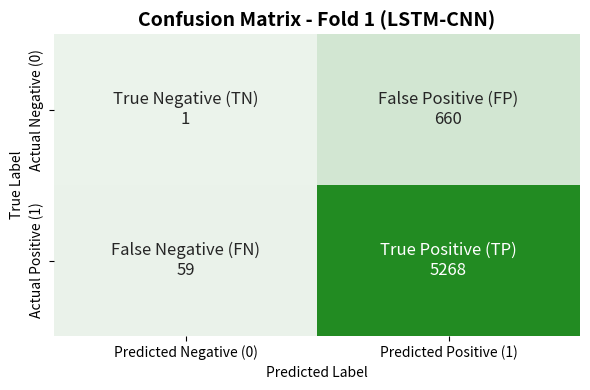
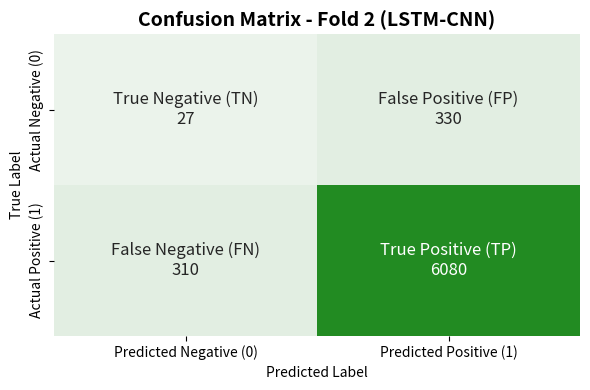
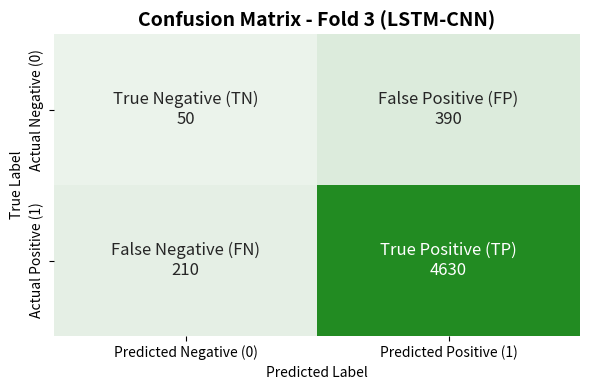
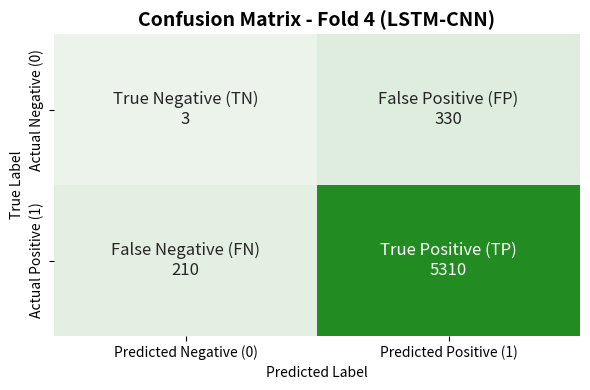
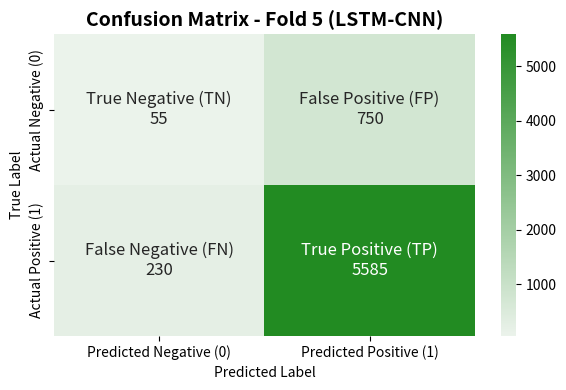

Write the Python code that produced these figures, in order.
import matplotlib.pyplot as plt
import seaborn as sns
import pandas as pd
import numpy as np
import os

# Define confusion matrices for each fold (updated LSTM-CNN results)
confusion_matrices_lstm_cnn = {
    "Fold 1": [[1, 660], [59, 5268]],
    "Fold 2": [[27, 330], [310, 6080]],
    "Fold 3": [[50, 390], [210, 4630]],
    "Fold 4": [[3, 330], [210, 5310]],
    "Fold 5": [[55, 750], [230, 5585]]
}

# Metrics for each fold (updated LSTM-CNN results)
metrics_lstm_cnn = {
    "Fold": ["Fold 1", "Fold 2", "Fold 3", "Fold 4", "Fold 5"],
    "Accuracy": [0.8835, 0.9054, 0.8893, 0.9085, 0.8563],
    "Precision": [0.8000, 0.9050, 0.8600, 0.8950, 0.8005],
    "Recall": [0.8835, 0.9054, 0.8893, 0.9085, 0.8563],
    "F1 Score": [0.8397, 0.9052, 0.8744, 0.9017, 0.8274]
}

# Output directory for saving images
output_dir = os.path.join(os.path.expanduser("~"), 'Desktop', 'Visualization_Results_LSTM_CNN')

# Create the output directory if it doesn't exist
os.makedirs(output_dir, exist_ok=True)
print(f"Output directory created or exists already: {os.path.abspath(output_dir)}")

# Define a consistent color palette for LSTM-CNN (darker green color scheme)
color_palette = sns.light_palette("forestgreen", as_cmap=True)

# Function to plot confusion matrix with specific labels and values for updated LSTM-CNN results
def plot_confusion_matrix(matrix, fold_name, show_colorbar=False):
    # Create a new matrix with labels and values
    labels = np.array([['True Negative (TN)\n' + str(matrix[0][0]), 'False Positive (FP)\n' + str(matrix[0][1])],
                       ['False Negative (FN)\n' + str(matrix[1][0]), 'True Positive (TP)\n' + str(matrix[1][1])]])

    plt.figure(figsize=(6, 4))
    sns.heatmap(matrix, annot=labels, fmt='', cmap=color_palette, cbar=show_colorbar, annot_kws={"size": 12})
    plt.title(f'Confusion Matrix - {fold_name} (LSTM-CNN)', fontsize=14, fontweight='bold')
    plt.xlabel('Predicted Label')
    plt.ylabel('True Label')
    plt.xticks([0.5, 1.5], ['Predicted Negative (0)', 'Predicted Positive (1)'])
    plt.yticks([0.5, 1.5], ['Actual Negative (0)', 'Actual Positive (1)'])
    plt.tight_layout()
    file_path = os.path.join(output_dir, f'Confusion_Matrix_{fold_name}_LSTM_CNN.png')
    plt.savefig(file_path)
    plt.close()
    print(f"Confusion matrix saved to: {os.path.abspath(file_path)}")

# Plot all confusion matrices for updated LSTM-CNN results
for fold, matrix in confusion_matrices_lstm_cnn.items():
    # Show colorbar only for Fold 5
    plot_confusion_matrix(matrix, fold, show_colorbar=(fold == "Fold 5"))

# Create a summary table with metrics for updated LSTM-CNN results
metrics_df = pd.DataFrame(metrics_lstm_cnn)

# Display the table with colored headers
fig, ax = plt.subplots(figsize=(10, 4))
ax.axis('tight')
ax.axis('off')
table = ax.table(cellText=metrics_df.values, colLabels=metrics_df.columns, cellLoc='center', loc='center')

# Add color to header and index columns
table.auto_set_font_size(False)
table.set_fontsize(10)
table[0, 0].set_facecolor('#A9A9A9')  # Slightly darker gray for headers
for key, cell in table.get_celld().items():
    if key[0] == 0 or key[1] == 0:
        cell.set_facecolor('#A9A9A9')  # Consistent gray color for headers

table_file_path = os.path.join(output_dir, 'Cross_Validation_Metrics_Summary_LSTM_CNN.png')
plt.savefig(table_file_path)
plt.show()
print(f"Metrics summary table saved to: {os.path.abspath(table_file_path)}")

# Save the metrics to a CSV file for updated LSTM-CNN results
csv_file_path = os.path.join(output_dir, 'Cross_Validation_Metrics_Summary_LSTM_CNN.csv')
metrics_df.to_csv(csv_file_path, index=False)
print(f"Metrics saved to CSV file: {os.path.abspath(csv_file_path)}")
